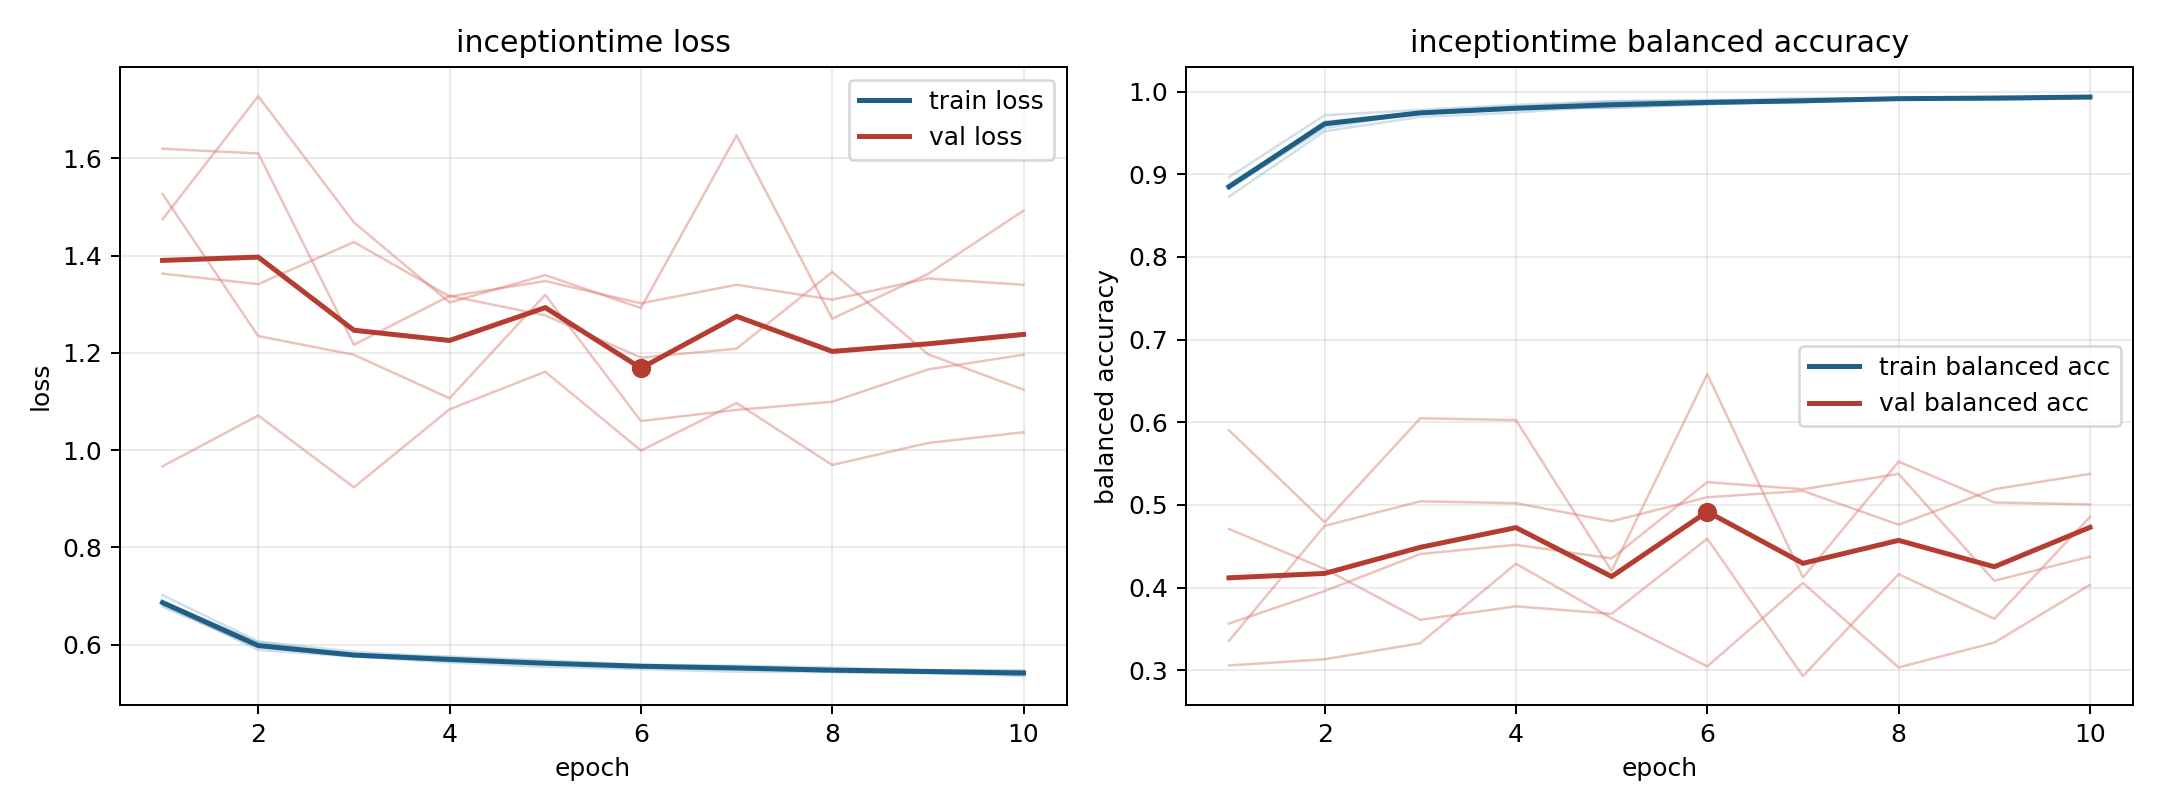

The file beside this chart, header and first rows:
model, fold, epoch, train_loss, train_balanced_accuracy, val_loss, val_balanced_accuracy
inceptiontime, 1, 1, 0.685, 0.8851, 1.363, 0.3059
inceptiontime, 1, 2, 0.5892, 0.9637, 1.341, 0.3134
inceptiontime, 1, 3, 0.5756, 0.9752, 1.428, 0.3328
inceptiontime, 1, 4, 0.5636, 0.9818, 1.316, 0.429
inceptiontime, 1, 5, 0.5544, 0.9879, 1.348, 0.3631
inceptiontime, 1, 6, 0.5499, 0.9888, 1.302, 0.3048
inceptiontime, 1, 7, 0.5444, 0.9923, 1.34, 0.4057
inceptiontime, 1, 8, 0.5438, 0.9917, 1.309, 0.3035
inceptiontime, 1, 9, 0.5425, 0.9929, 1.353, 0.3335
inceptiontime, 1, 10, 0.5355, 0.9941, 1.34, 0.4033
inceptiontime, 2, 1, 0.6878, 0.883, 1.475, 0.471
inceptiontime, 2, 2, 0.6049, 0.9558, 1.728, 0.4227
inceptiontime, 2, 3, 0.5787, 0.975, 1.468, 0.3612
inceptiontime, 2, 4, 0.5757, 0.9789, 1.304, 0.3774
inceptiontime, 2, 5, 0.5681, 0.9808, 1.36, 0.3684
inceptiontime, 2, 6, 0.5589, 0.9851, 1.292, 0.4593
inceptiontime, 2, 7, 0.5571, 0.9874, 1.647, 0.293
inceptiontime, 2, 8, 0.5532, 0.9912, 1.27, 0.4163
inceptiontime, 2, 9, 0.5469, 0.9924, 1.362, 0.3623
inceptiontime, 2, 10, 0.5461, 0.9931, 1.492, 0.4856
inceptiontime, 3, 1, 0.6781, 0.8965, 1.62, 0.3357
inceptiontime, 3, 2, 0.5947, 0.9715, 1.61, 0.4748
inceptiontime, 3, 3, 0.5779, 0.9779, 1.217, 0.5044
inceptiontime, 3, 4, 0.5682, 0.984, 1.317, 0.5022
inceptiontime, 3, 5, 0.5625, 0.9886, 1.277, 0.4803
inceptiontime, 3, 6, 0.5567, 0.99, 1.19, 0.5094
inceptiontime, 3, 7, 0.5547, 0.9892, 1.209, 0.517
inceptiontime, 3, 8, 0.5495, 0.9918, 1.366, 0.4762
inceptiontime, 3, 9, 0.548, 0.9938, 1.197, 0.5191
inceptiontime, 3, 10, 0.5474, 0.9935, 1.124, 0.5376
inceptiontime, 4, 1, 0.7018, 0.873, 1.527, 0.3565
inceptiontime, 4, 2, 0.6067, 0.9521, 1.234, 0.3959
inceptiontime, 4, 3, 0.5855, 0.9695, 1.196, 0.4407
inceptiontime, 4, 4, 0.5742, 0.9747, 1.107, 0.4519
inceptiontime, 4, 5, 0.5615, 0.9834, 1.319, 0.4353
inceptiontime, 4, 6, 0.5557, 0.9862, 1.06, 0.5277
inceptiontime, 4, 7, 0.5522, 0.9873, 1.083, 0.5191
inceptiontime, 4, 8, 0.5482, 0.991, 1.1, 0.5377
inceptiontime, 4, 9, 0.5464, 0.9898, 1.166, 0.4084
inceptiontime, 4, 10, 0.5426, 0.9922, 1.196, 0.4375
inceptiontime, 5, 1, 0.681, 0.8875, 0.967, 0.5904
inceptiontime, 5, 2, 0.5959, 0.9623, 1.071, 0.4792
inceptiontime, 5, 3, 0.5762, 0.9741, 0.9236, 0.6049
inceptiontime, 5, 4, 0.5669, 0.9801, 1.084, 0.6027
inceptiontime, 5, 5, 0.5632, 0.9802, 1.161, 0.4203
inceptiontime, 5, 6, 0.5575, 0.9847, 0.9992, 0.6584
inceptiontime, 5, 7, 0.5521, 0.9887, 1.097, 0.4123
inceptiontime, 5, 8, 0.5442, 0.9918, 0.9695, 0.5525
inceptiontime, 5, 9, 0.5411, 0.992, 1.015, 0.5031
inceptiontime, 5, 10, 0.5379, 0.9945, 1.037, 0.5007
